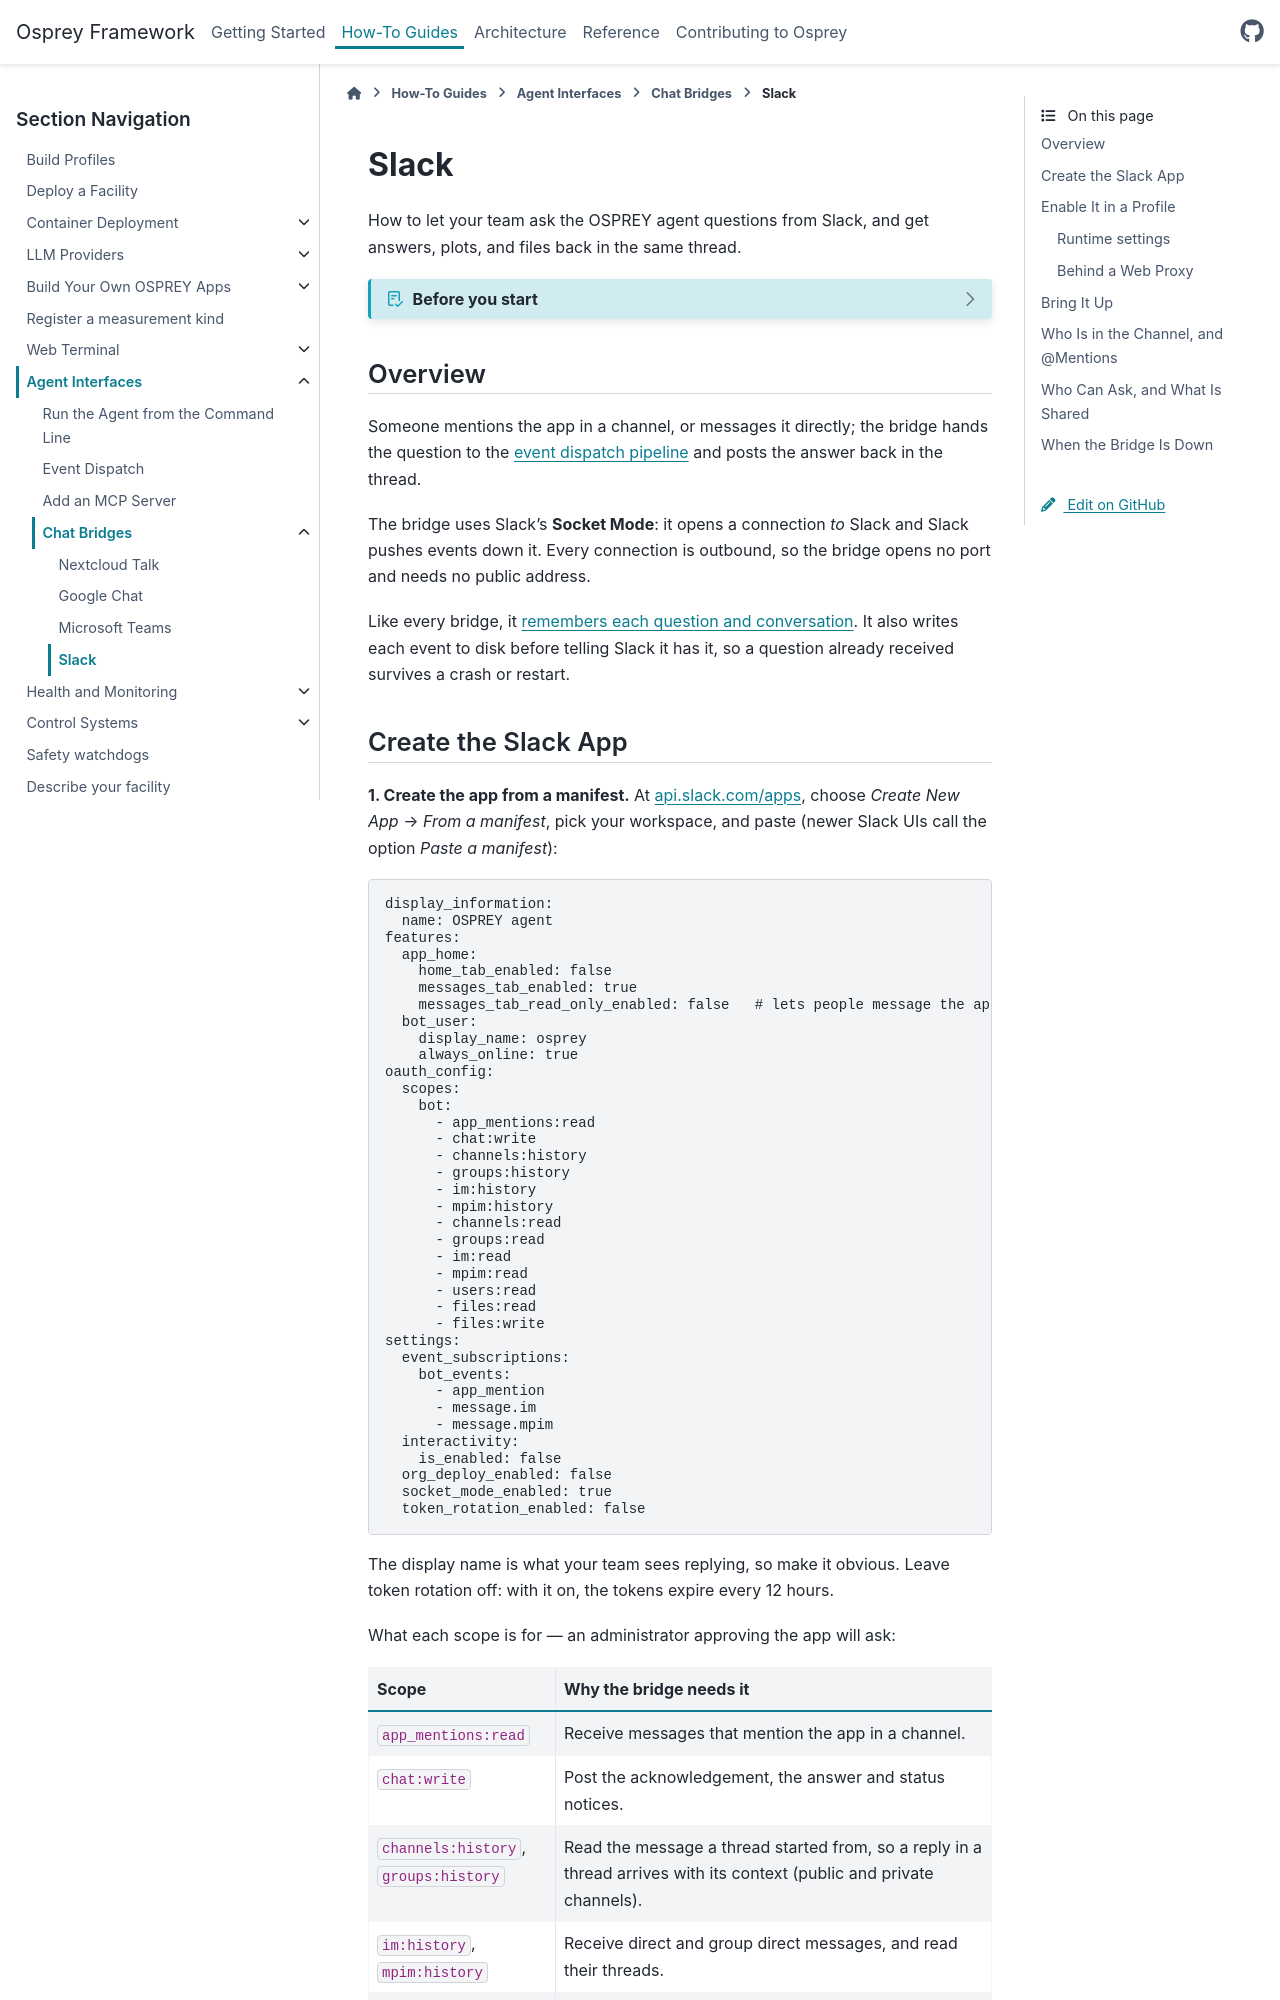

repository: als-apg/osprey · page: v2026.11.0/how-to/agent-interfaces/chat-bridges/slack.html · generator: sphinx

.. _how-to-slack:

=====
Slack
=====

How to let your team ask the OSPREY agent questions from Slack, and get
answers, plots, and files back in the same thread.

.. dropdown:: Before you start
   :color: info
   :icon: checklist

   - A project whose build profile has a ``dispatch:`` block — see
     :doc:`../event-dispatch`.
   - Docker or Podman, for the container path.
   - A Slack workspace in which you may create and install an app (some
     workspaces need an administrator to approve it).

Overview
========

Someone mentions the app in a channel, or messages it directly; the bridge
hands the question to the :doc:`event dispatch pipeline <../event-dispatch>`
and posts the answer back in the thread.

The bridge uses Slack's **Socket Mode**: it opens a connection *to* Slack and
Slack pushes events down it. Every connection is outbound, so the bridge opens
no port and needs no public address.

Like every bridge, it :ref:`remembers each question and conversation
<bridge-memory>`. It also writes each event to disk before telling Slack it has
it, so a question already received survives a crash or restart.
